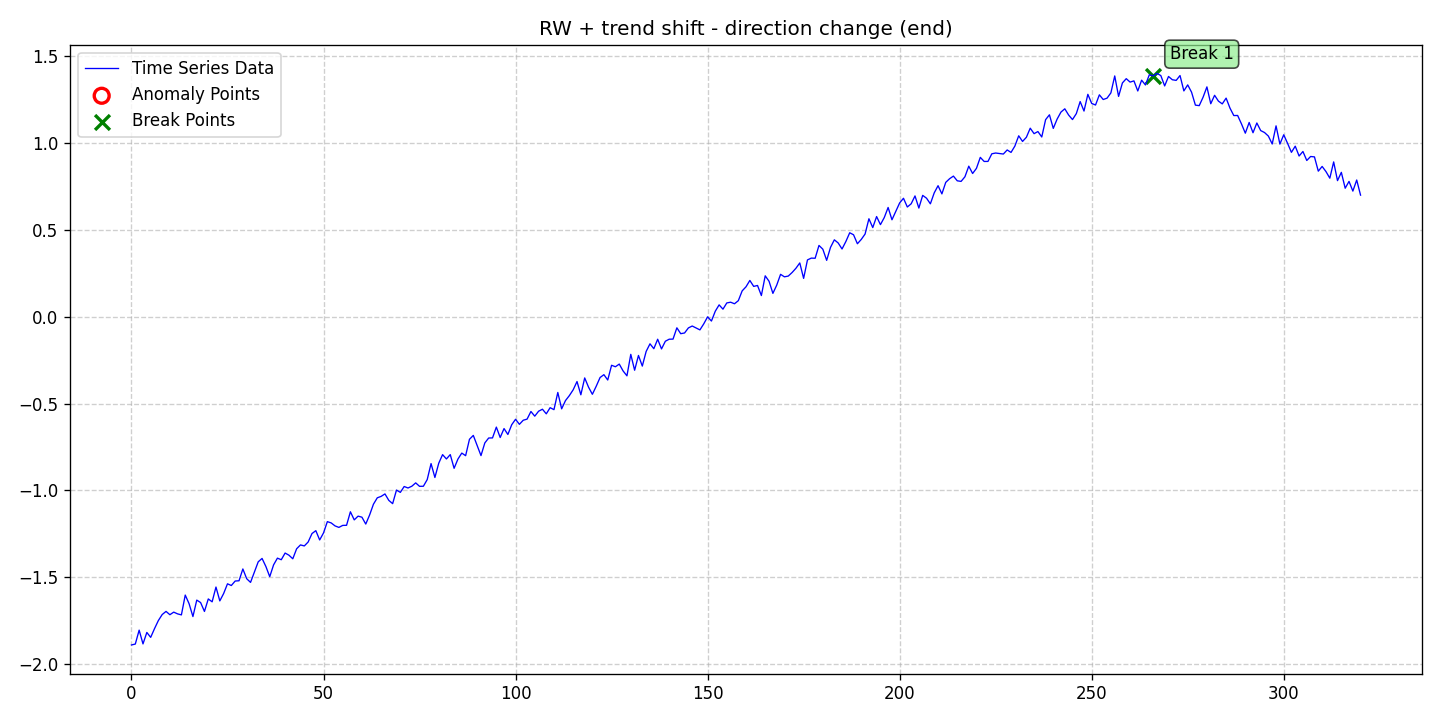

Values plotted in this chart, from the file beside it:
date, data, stationary, det_lin_up, det_lin_down, det_quad, det_cubic, det_exp, det_damped, stoc_trend, volatility, single_seas, multiple_seas, point_anom_single, point_anom_multi, collect_anom, context_anom, mean_shift, var_shift, trend_shift, point_anom_count, point_anom_location, point_anom_point, collect_anom_count
2020-01-01, -1.888, 0, 0, 0, 0, 0, 0, 0, 1, 0, 0, 0, 0, 0, 0, 0, 0, 0, 1, 0, none, , 0
2020-01-02, -1.883, 0, 0, 0, 0, 0, 0, 0, 1, 0, 0, 0, 0, 0, 0, 0, 0, 0, 1, 0, none, , 0
2020-01-03, -1.803, 0, 0, 0, 0, 0, 0, 0, 1, 0, 0, 0, 0, 0, 0, 0, 0, 0, 1, 0, none, , 0
2020-01-04, -1.882, 0, 0, 0, 0, 0, 0, 0, 1, 0, 0, 0, 0, 0, 0, 0, 0, 0, 1, 0, none, , 0
2020-01-05, -1.816, 0, 0, 0, 0, 0, 0, 0, 1, 0, 0, 0, 0, 0, 0, 0, 0, 0, 1, 0, none, , 0
2020-01-06, -1.845, 0, 0, 0, 0, 0, 0, 0, 1, 0, 0, 0, 0, 0, 0, 0, 0, 0, 1, 0, none, , 0
2020-01-07, -1.794, 0, 0, 0, 0, 0, 0, 0, 1, 0, 0, 0, 0, 0, 0, 0, 0, 0, 1, 0, none, , 0
2020-01-08, -1.748, 0, 0, 0, 0, 0, 0, 0, 1, 0, 0, 0, 0, 0, 0, 0, 0, 0, 1, 0, none, , 0
2020-01-09, -1.713, 0, 0, 0, 0, 0, 0, 0, 1, 0, 0, 0, 0, 0, 0, 0, 0, 0, 1, 0, none, , 0
2020-01-10, -1.695, 0, 0, 0, 0, 0, 0, 0, 1, 0, 0, 0, 0, 0, 0, 0, 0, 0, 1, 0, none, , 0
2020-01-11, -1.714, 0, 0, 0, 0, 0, 0, 0, 1, 0, 0, 0, 0, 0, 0, 0, 0, 0, 1, 0, none, , 0
2020-01-12, -1.7, 0, 0, 0, 0, 0, 0, 0, 1, 0, 0, 0, 0, 0, 0, 0, 0, 0, 1, 0, none, , 0
2020-01-13, -1.71, 0, 0, 0, 0, 0, 0, 0, 1, 0, 0, 0, 0, 0, 0, 0, 0, 0, 1, 0, none, , 0
2020-01-14, -1.715, 0, 0, 0, 0, 0, 0, 0, 1, 0, 0, 0, 0, 0, 0, 0, 0, 0, 1, 0, none, , 0
2020-01-15, -1.601, 0, 0, 0, 0, 0, 0, 0, 1, 0, 0, 0, 0, 0, 0, 0, 0, 0, 1, 0, none, , 0
2020-01-16, -1.651, 0, 0, 0, 0, 0, 0, 0, 1, 0, 0, 0, 0, 0, 0, 0, 0, 0, 1, 0, none, , 0
2020-01-17, -1.725, 0, 0, 0, 0, 0, 0, 0, 1, 0, 0, 0, 0, 0, 0, 0, 0, 0, 1, 0, none, , 0
2020-01-18, -1.63, 0, 0, 0, 0, 0, 0, 0, 1, 0, 0, 0, 0, 0, 0, 0, 0, 0, 1, 0, none, , 0
2020-01-19, -1.645, 0, 0, 0, 0, 0, 0, 0, 1, 0, 0, 0, 0, 0, 0, 0, 0, 0, 1, 0, none, , 0
2020-01-20, -1.696, 0, 0, 0, 0, 0, 0, 0, 1, 0, 0, 0, 0, 0, 0, 0, 0, 0, 1, 0, none, , 0
2020-01-21, -1.624, 0, 0, 0, 0, 0, 0, 0, 1, 0, 0, 0, 0, 0, 0, 0, 0, 0, 1, 0, none, , 0
2020-01-22, -1.64, 0, 0, 0, 0, 0, 0, 0, 1, 0, 0, 0, 0, 0, 0, 0, 0, 0, 1, 0, none, , 0
2020-01-23, -1.555, 0, 0, 0, 0, 0, 0, 0, 1, 0, 0, 0, 0, 0, 0, 0, 0, 0, 1, 0, none, , 0
2020-01-24, -1.635, 0, 0, 0, 0, 0, 0, 0, 1, 0, 0, 0, 0, 0, 0, 0, 0, 0, 1, 0, none, , 0
2020-01-25, -1.592, 0, 0, 0, 0, 0, 0, 0, 1, 0, 0, 0, 0, 0, 0, 0, 0, 0, 1, 0, none, , 0
2020-01-26, -1.537, 0, 0, 0, 0, 0, 0, 0, 1, 0, 0, 0, 0, 0, 0, 0, 0, 0, 1, 0, none, , 0
2020-01-27, -1.546, 0, 0, 0, 0, 0, 0, 0, 1, 0, 0, 0, 0, 0, 0, 0, 0, 0, 1, 0, none, , 0
2020-01-28, -1.521, 0, 0, 0, 0, 0, 0, 0, 1, 0, 0, 0, 0, 0, 0, 0, 0, 0, 1, 0, none, , 0
2020-01-29, -1.519, 0, 0, 0, 0, 0, 0, 0, 1, 0, 0, 0, 0, 0, 0, 0, 0, 0, 1, 0, none, , 0
2020-01-30, -1.451, 0, 0, 0, 0, 0, 0, 0, 1, 0, 0, 0, 0, 0, 0, 0, 0, 0, 1, 0, none, , 0
2020-01-31, -1.507, 0, 0, 0, 0, 0, 0, 0, 1, 0, 0, 0, 0, 0, 0, 0, 0, 0, 1, 0, none, , 0
2020-02-01, -1.529, 0, 0, 0, 0, 0, 0, 0, 1, 0, 0, 0, 0, 0, 0, 0, 0, 0, 1, 0, none, , 0
2020-02-02, -1.47, 0, 0, 0, 0, 0, 0, 0, 1, 0, 0, 0, 0, 0, 0, 0, 0, 0, 1, 0, none, , 0
2020-02-03, -1.41, 0, 0, 0, 0, 0, 0, 0, 1, 0, 0, 0, 0, 0, 0, 0, 0, 0, 1, 0, none, , 0
2020-02-04, -1.391, 0, 0, 0, 0, 0, 0, 0, 1, 0, 0, 0, 0, 0, 0, 0, 0, 0, 1, 0, none, , 0
2020-02-05, -1.437, 0, 0, 0, 0, 0, 0, 0, 1, 0, 0, 0, 0, 0, 0, 0, 0, 0, 1, 0, none, , 0
2020-02-06, -1.496, 0, 0, 0, 0, 0, 0, 0, 1, 0, 0, 0, 0, 0, 0, 0, 0, 0, 1, 0, none, , 0
2020-02-07, -1.428, 0, 0, 0, 0, 0, 0, 0, 1, 0, 0, 0, 0, 0, 0, 0, 0, 0, 1, 0, none, , 0
2020-02-08, -1.389, 0, 0, 0, 0, 0, 0, 0, 1, 0, 0, 0, 0, 0, 0, 0, 0, 0, 1, 0, none, , 0
2020-02-09, -1.398, 0, 0, 0, 0, 0, 0, 0, 1, 0, 0, 0, 0, 0, 0, 0, 0, 0, 1, 0, none, , 0
2020-02-10, -1.36, 0, 0, 0, 0, 0, 0, 0, 1, 0, 0, 0, 0, 0, 0, 0, 0, 0, 1, 0, none, , 0
2020-02-11, -1.372, 0, 0, 0, 0, 0, 0, 0, 1, 0, 0, 0, 0, 0, 0, 0, 0, 0, 1, 0, none, , 0
2020-02-12, -1.393, 0, 0, 0, 0, 0, 0, 0, 1, 0, 0, 0, 0, 0, 0, 0, 0, 0, 1, 0, none, , 0
2020-02-13, -1.335, 0, 0, 0, 0, 0, 0, 0, 1, 0, 0, 0, 0, 0, 0, 0, 0, 0, 1, 0, none, , 0
2020-02-14, -1.313, 0, 0, 0, 0, 0, 0, 0, 1, 0, 0, 0, 0, 0, 0, 0, 0, 0, 1, 0, none, , 0
2020-02-15, -1.319, 0, 0, 0, 0, 0, 0, 0, 1, 0, 0, 0, 0, 0, 0, 0, 0, 0, 1, 0, none, , 0
2020-02-16, -1.296, 0, 0, 0, 0, 0, 0, 0, 1, 0, 0, 0, 0, 0, 0, 0, 0, 0, 1, 0, none, , 0
2020-02-17, -1.248, 0, 0, 0, 0, 0, 0, 0, 1, 0, 0, 0, 0, 0, 0, 0, 0, 0, 1, 0, none, , 0
2020-02-18, -1.231, 0, 0, 0, 0, 0, 0, 0, 1, 0, 0, 0, 0, 0, 0, 0, 0, 0, 1, 0, none, , 0
2020-02-19, -1.285, 0, 0, 0, 0, 0, 0, 0, 1, 0, 0, 0, 0, 0, 0, 0, 0, 0, 1, 0, none, , 0
2020-02-20, -1.244, 0, 0, 0, 0, 0, 0, 0, 1, 0, 0, 0, 0, 0, 0, 0, 0, 0, 1, 0, none, , 0
2020-02-21, -1.179, 0, 0, 0, 0, 0, 0, 0, 1, 0, 0, 0, 0, 0, 0, 0, 0, 0, 1, 0, none, , 0
2020-02-22, -1.187, 0, 0, 0, 0, 0, 0, 0, 1, 0, 0, 0, 0, 0, 0, 0, 0, 0, 1, 0, none, , 0
2020-02-23, -1.204, 0, 0, 0, 0, 0, 0, 0, 1, 0, 0, 0, 0, 0, 0, 0, 0, 0, 1, 0, none, , 0
2020-02-24, -1.212, 0, 0, 0, 0, 0, 0, 0, 1, 0, 0, 0, 0, 0, 0, 0, 0, 0, 1, 0, none, , 0
2020-02-25, -1.201, 0, 0, 0, 0, 0, 0, 0, 1, 0, 0, 0, 0, 0, 0, 0, 0, 0, 1, 0, none, , 0
2020-02-26, -1.2, 0, 0, 0, 0, 0, 0, 0, 1, 0, 0, 0, 0, 0, 0, 0, 0, 0, 1, 0, none, , 0
2020-02-27, -1.122, 0, 0, 0, 0, 0, 0, 0, 1, 0, 0, 0, 0, 0, 0, 0, 0, 0, 1, 0, none, , 0
2020-02-28, -1.169, 0, 0, 0, 0, 0, 0, 0, 1, 0, 0, 0, 0, 0, 0, 0, 0, 0, 1, 0, none, , 0
2020-02-29, -1.148, 0, 0, 0, 0, 0, 0, 0, 1, 0, 0, 0, 0, 0, 0, 0, 0, 0, 1, 0, none, , 0
... 261 more rows
